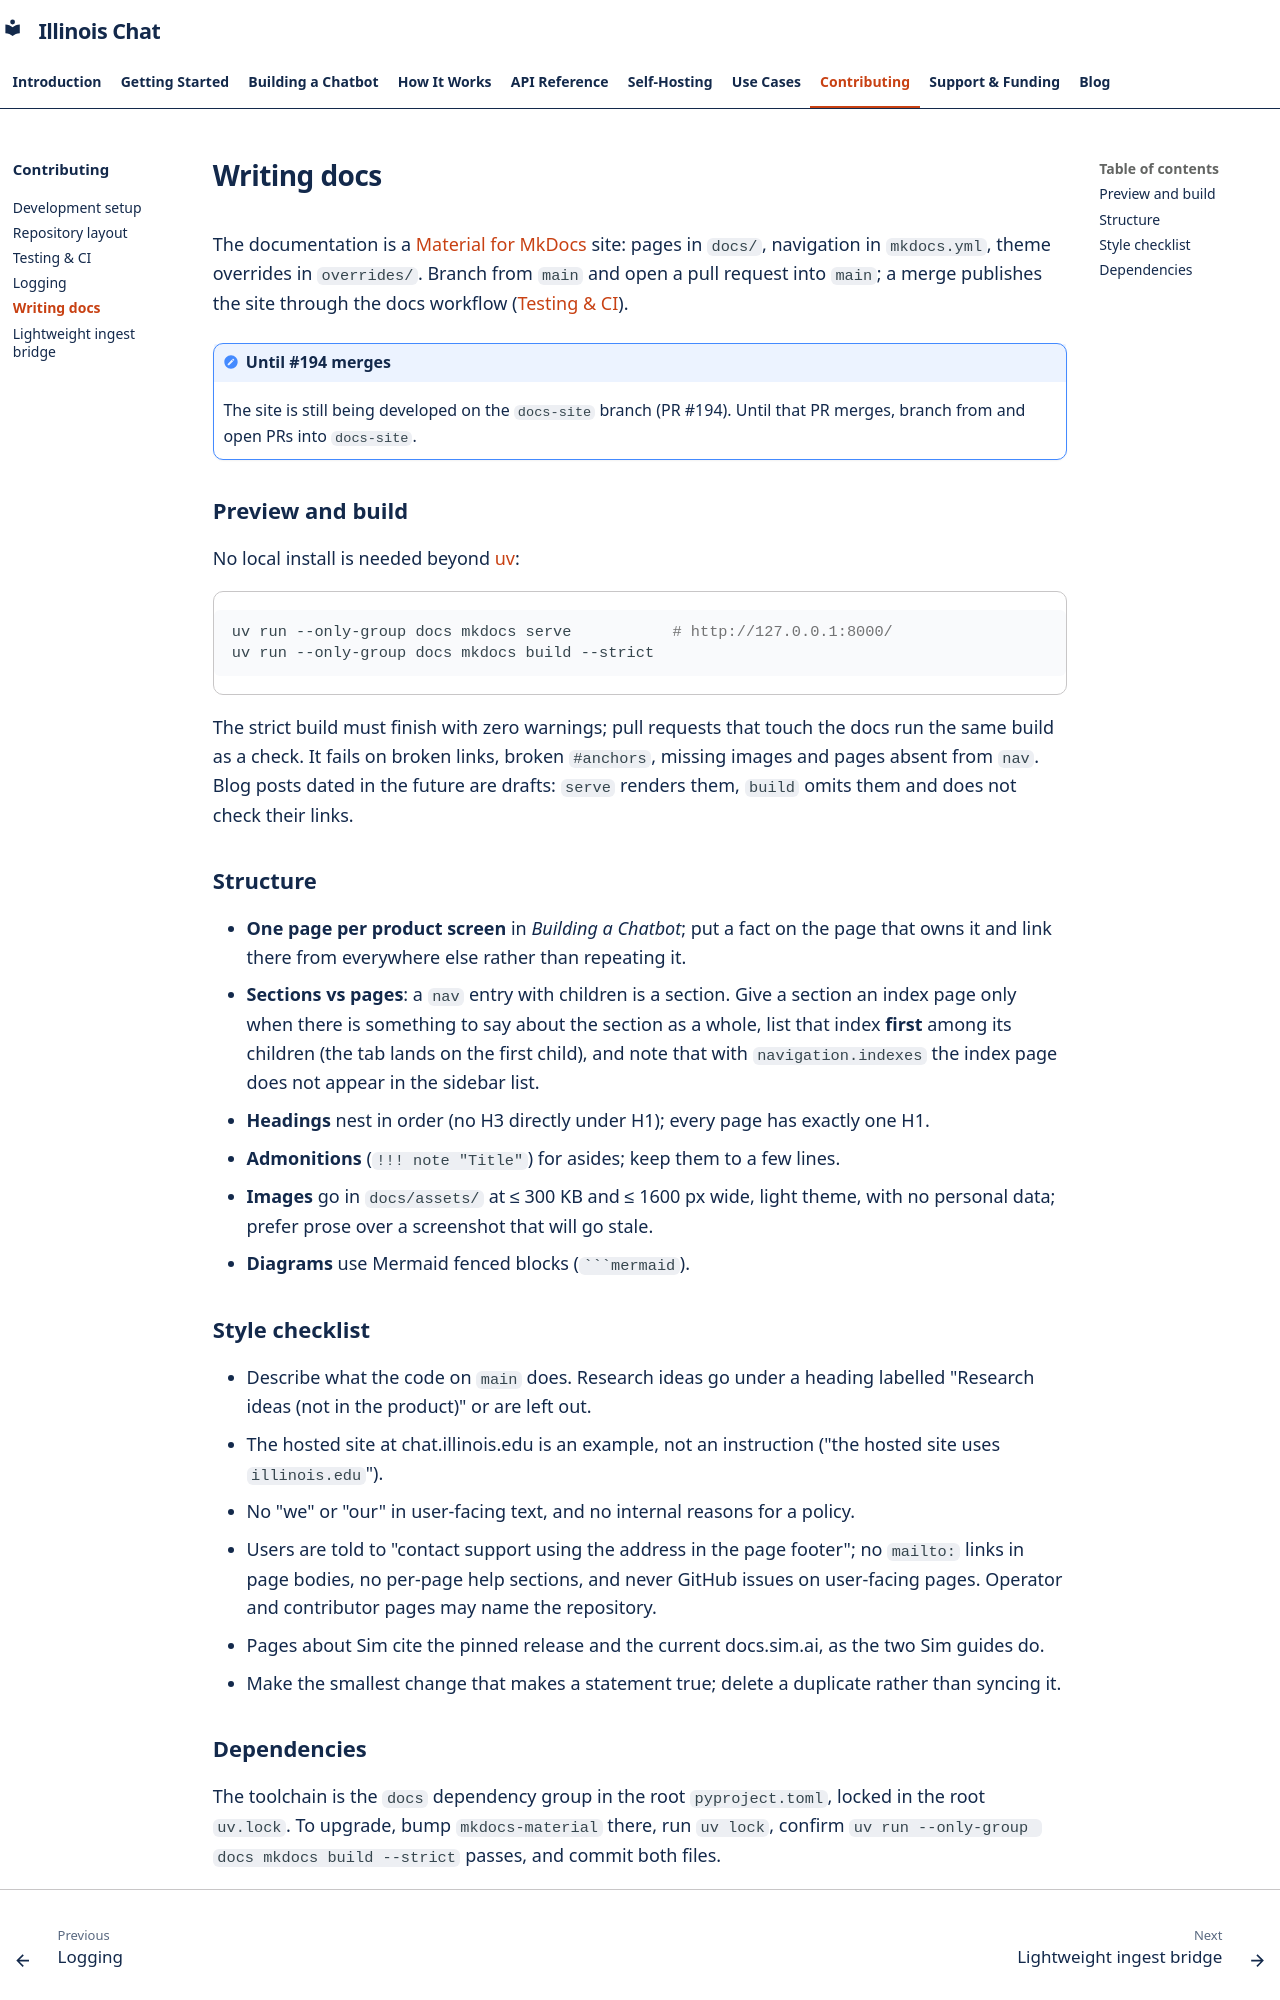

repository: Center-for-AI-Innovation/Illinois-Chat · page: contributing/writing-docs/index.html · generator: mkdocs

# Writing docs

The documentation is a [Material for MkDocs](https://squidfunk.github.io/mkdocs-material/) site: pages in `docs/`, navigation in `mkdocs.yml`, theme overrides in `overrides/`. Branch from `main` and open a pull request into `main`; a merge publishes the site through the docs workflow ([Testing & CI](testing-ci.md)).

!!! note "Until #194 merges"
    The site is still being developed on the `docs-site` branch (PR #194). Until that PR merges, branch from and open PRs into `docs-site`.

## Preview and build

No local install is needed beyond [uv](https://docs.astral.sh/uv/):

```bash
uv run --only-group docs mkdocs serve           # http://127.0.0.1:8000/
uv run --only-group docs mkdocs build --strict
```

The strict build must finish with zero warnings; pull requests that touch the docs run the same build as a check. It fails on broken links, broken `#anchors`, missing images and pages absent from `nav`. Blog posts dated in the future are drafts: `serve` renders them, `build` omits them and does not check their links.

## Structure

- **One page per product screen** in *Building a Chatbot*; put a fact on the page that owns it and link there from everywhere else rather than repeating it.
- **Sections vs pages**: a `nav` entry with children is a section. Give a section an index page only when there is something to say about the section as a whole, list that index **first** among its children (the tab lands on the first child), and note that with `navigation.indexes` the index page does not appear in the sidebar list.
- **Headings** nest in order (no H3 directly under H1); every page has exactly one H1.
- **Admonitions** (`!!! note "Title"`) for asides; keep them to a few lines.
- **Images** go in `docs/assets/` at ≤ 300 KB and ≤ 1600 px wide, light theme, with no personal data; prefer prose over a screenshot that will go stale.
- **Diagrams** use Mermaid fenced blocks (` ```mermaid `).

## Style checklist

- Describe what the code on `main` does. Research ideas go under a heading labelled "Research ideas (not in the product)" or are left out.
- The hosted site at chat.illinois.edu is an example, not an instruction ("the hosted site uses `illinois.edu`").
- No "we" or "our" in user-facing text, and no internal reasons for a policy.
- Users are told to "contact support using the address in the page footer"; no `mailto:` links in page bodies, no per-page help sections, and never GitHub issues on user-facing pages. Operator and contributor pages may name the repository.
- Pages about Sim cite the pinned release and the current docs.sim.ai, as the two Sim guides do.
- Make the smallest change that makes a statement true; delete a duplicate rather than syncing it.
